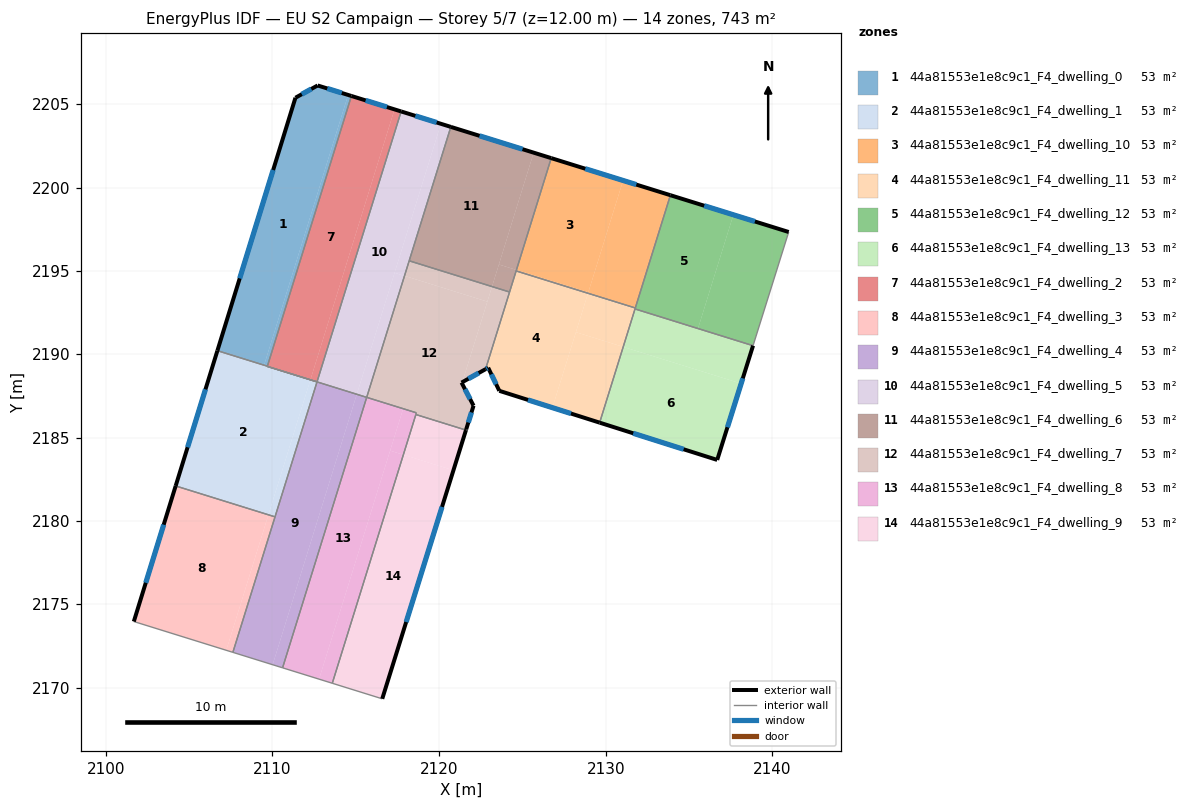
=== STOREY PLAN SPEC (per zone: floor XY polygon, exterior-wall plan segments, windows/doors) ===
zone 1: 44a81553e1e8c9c1_F4_dwelling_0  (53.1 m²)
  floor: (2114.54, 2205.56) (2109.49, 2189.34) (2106.69, 2190.21) (2111.38, 2205.39) (2112.71, 2206.13)
  floor: (2114.74, 2205.50) (2109.69, 2189.28) (2109.49, 2189.34) (2114.54, 2205.56)
  exterior wall: (2111.38, 2205.39) – (2106.69, 2190.21)  [15.9 m]
    window: (2110.04, 2201.06) – (2108.03, 2194.55)  [8.8 m²]
  exterior wall: (2112.71, 2206.13) – (2111.38, 2205.39)  [1.5 m]
    window: (2112.33, 2205.92) – (2111.76, 2205.60)  [0.8 m²]
  exterior wall: (2114.74, 2205.50) – (2112.71, 2206.13)  [2.1 m]
    window: (2114.16, 2205.68) – (2113.29, 2205.95)  [1.2 m²]
  interior walls: 2
zone 2: 44a81553e1e8c9c1_F4_dwelling_1  (53.1 m²)
  floor: (2112.27, 2188.46) (2109.76, 2180.37) (2104.19, 2182.10) (2106.69, 2190.21) (2109.49, 2189.34) (2109.49, 2189.33)
  floor: (2112.67, 2188.34) (2110.15, 2180.24) (2109.75, 2180.37) (2112.27, 2188.46)
  exterior wall: (2106.69, 2190.21) – (2104.19, 2182.10)  [8.5 m]
    window: (2105.98, 2187.90) – (2104.91, 2184.42)  [4.7 m²]
  interior walls: 5
zone 3: 44a81553e1e8c9c1_F4_dwelling_10  (53.1 m²)
  floor: (2131.04, 2200.43) (2128.95, 2193.72) (2124.64, 2195.06) (2126.73, 2201.77)
  floor: (2133.88, 2199.54) (2131.77, 2192.78) (2128.93, 2193.66) (2131.04, 2200.43)
  floor: (2128.95, 2193.72) (2128.93, 2193.66) (2124.62, 2195.00) (2124.64, 2195.06)
  exterior wall: (2133.88, 2199.54) – (2126.73, 2201.77)  [7.5 m]
    window: (2131.83, 2200.18) – (2128.77, 2201.13)  [4.1 m²]
  interior walls: 3
zone 4: 44a81553e1e8c9c1_F4_dwelling_11  (53.1 m²)
  floor: (2128.93, 2193.66) (2126.80, 2186.80) (2123.61, 2187.81) (2123.53, 2187.98) (2122.94, 2189.19) (2122.79, 2189.10) (2124.62, 2195.00)
  floor: (2131.75, 2192.72) (2131.05, 2190.44) (2128.21, 2191.33) (2128.92, 2193.60)
  floor: (2131.05, 2190.44) (2129.63, 2185.90) (2126.80, 2186.80) (2128.21, 2191.33)
  floor: (2131.77, 2192.78) (2131.75, 2192.72) (2128.92, 2193.60) (2128.93, 2193.66)
  exterior wall: (2122.94, 2189.19) – (2123.61, 2187.81)  [1.5 m]
    window: (2123.13, 2188.80) – (2123.42, 2188.20)  [0.8 m²]
  exterior wall: (2122.79, 2189.10) – (2122.94, 2189.19)  [0.2 m]
    window: (2122.83, 2189.13) – (2122.90, 2189.17)  [0.1 m²]
  exterior wall: (2123.61, 2187.81) – (2129.63, 2185.90)  [6.3 m]
    window: (2125.33, 2187.26) – (2127.91, 2186.44)  [3.5 m²]
  interior walls: 5
zone 5: 44a81553e1e8c9c1_F4_dwelling_12  (53.1 m²)
  floor: (2137.66, 2198.37) (2135.53, 2191.54) (2131.75, 2192.72) (2133.88, 2199.54)
  floor: (2140.97, 2197.34) (2138.84, 2190.52) (2133.32, 2192.23) (2135.53, 2191.54) (2137.66, 2198.37)
  exterior wall: (2140.97, 2197.34) – (2133.88, 2199.54)  [7.4 m]
    window: (2138.95, 2197.97) – (2135.90, 2198.91)  [4.1 m²]
  interior walls: 4
zone 6: 44a81553e1e8c9c1_F4_dwelling_13  (53.1 m²)
  floor: (2138.84, 2190.52) (2138.12, 2188.24) (2131.05, 2190.44) (2131.75, 2192.72)
  floor: (2138.12, 2188.24) (2136.68, 2183.66) (2129.63, 2185.90) (2131.05, 2190.44)
  exterior wall: (2136.68, 2183.66) – (2138.84, 2190.51)  [7.2 m]
    window: (2137.30, 2185.62) – (2138.22, 2188.56)  [4.0 m²]
  exterior wall: (2129.63, 2185.90) – (2136.68, 2183.66)  [7.4 m]
    window: (2131.65, 2185.26) – (2134.67, 2184.30)  [4.1 m²]
  interior walls: 2
zone 7: 44a81553e1e8c9c1_F4_dwelling_2  (53.1 m²)
  floor: (2117.32, 2204.69) (2112.27, 2188.47) (2109.69, 2189.27) (2114.74, 2205.50)
  floor: (2117.72, 2204.57) (2112.67, 2188.34) (2112.27, 2188.47) (2117.32, 2204.69)
  exterior wall: (2117.72, 2204.57) – (2114.74, 2205.50)  [3.1 m]
    window: (2116.87, 2204.84) – (2115.59, 2205.23)  [1.7 m²]
  interior walls: 4
zone 8: 44a81553e1e8c9c1_F4_dwelling_3  (53.1 m²)
  floor: (2109.75, 2180.37) (2107.23, 2172.24) (2101.68, 2173.96) (2104.19, 2182.10)
  floor: (2110.15, 2180.24) (2107.62, 2172.11) (2107.23, 2172.24) (2109.75, 2180.37)
  exterior wall: (2104.19, 2182.10) – (2101.68, 2173.96)  [8.5 m]
    window: (2103.47, 2179.77) – (2102.40, 2176.29)  [4.7 m²]
  interior walls: 3
zone 9: 44a81553e1e8c9c1_F4_dwelling_4  (53.1 m²)
  floor: (2115.06, 2187.60) (2110.01, 2171.37) (2107.62, 2172.11) (2112.67, 2188.34)
  floor: (2115.65, 2187.42) (2115.64, 2187.36) (2110.61, 2171.19) (2110.01, 2171.37) (2115.06, 2187.60)
  interior walls: 6
zone 10: 44a81553e1e8c9c1_F4_dwelling_5  (53.1 m²)
  floor: (2120.11, 2203.83) (2115.06, 2187.60) (2112.27, 2188.47) (2112.67, 2188.34) (2117.72, 2204.57)
  floor: (2120.70, 2203.64) (2117.92, 2194.70) (2117.33, 2194.89) (2120.11, 2203.83)
  floor: (2117.92, 2194.70) (2115.65, 2187.41) (2115.06, 2187.60) (2117.33, 2194.89)
  exterior wall: (2120.70, 2203.64) – (2117.72, 2204.57)  [3.1 m]
    window: (2119.85, 2203.91) – (2118.57, 2204.31)  [1.7 m²]
  interior walls: 6
zone 11: 44a81553e1e8c9c1_F4_dwelling_6  (53.1 m²)
  floor: (2126.73, 2201.77) (2124.64, 2195.06) (2123.59, 2195.39) (2125.67, 2202.10)
  floor: (2124.64, 2195.06) (2124.23, 2193.73) (2123.17, 2194.06) (2123.59, 2195.39)
  floor: (2125.67, 2202.10) (2123.17, 2194.06) (2118.20, 2195.61) (2120.70, 2203.64) (2126.73, 2201.77)
  exterior wall: (2126.73, 2201.77) – (2120.70, 2203.64)  [6.3 m]
    window: (2125.00, 2202.30) – (2122.42, 2203.11)  [3.5 m²]
  interior walls: 4
zone 12: 44a81553e1e8c9c1_F4_dwelling_7  (53.1 m²)
  floor: (2122.89, 2193.16) (2121.39, 2188.33) (2121.34, 2188.30) (2121.37, 2188.25) (2122.07, 2186.91) (2121.61, 2185.45) (2118.60, 2186.38) (2118.62, 2186.43) (2118.61, 2186.44) (2118.64, 2186.49) (2115.65, 2187.41) (2117.92, 2194.70)
  floor: (2123.17, 2194.06) (2122.89, 2193.16) (2117.92, 2194.70) (2118.20, 2195.61)
  floor: (2124.23, 2193.73) (2122.79, 2189.10) (2121.39, 2188.33) (2123.17, 2194.06)
  exterior wall: (2121.34, 2188.30) – (2122.79, 2189.10)  [1.7 m]
    window: (2121.76, 2188.53) – (2122.37, 2188.87)  [0.9 m²]
  exterior wall: (2122.07, 2186.91) – (2121.34, 2188.30)  [1.6 m]
    window: (2121.86, 2187.31) – (2121.55, 2187.90)  [0.9 m²]
  exterior wall: (2121.62, 2185.50) – (2122.07, 2186.91)  [1.5 m]
    window: (2121.75, 2185.90) – (2121.94, 2186.51)  [0.8 m²]
  exterior wall: (2121.61, 2185.45) – (2121.62, 2185.50)  [0.1 m]
  interior walls: 7
zone 13: 44a81553e1e8c9c1_F4_dwelling_8  (53.1 m²)
  floor: (2117.84, 2186.73) (2112.79, 2170.51) (2110.61, 2171.19) (2115.64, 2187.36) (2115.65, 2187.41)
  floor: (2117.85, 2183.97) (2113.59, 2170.26) (2112.79, 2170.51) (2117.06, 2184.22)
  floor: (2118.63, 2186.49) (2118.61, 2186.44) (2118.60, 2186.38) (2117.85, 2183.97) (2117.06, 2184.22) (2117.84, 2186.73)
  interior walls: 7
zone 14: 44a81553e1e8c9c1_F4_dwelling_9  (53.1 m²)
  floor: (2120.86, 2183.04) (2116.59, 2169.33) (2113.59, 2170.26) (2117.85, 2183.97)
  floor: (2121.61, 2185.45) (2120.86, 2183.04) (2117.85, 2183.97) (2118.60, 2186.38)
  exterior wall: (2116.59, 2169.33) – (2121.61, 2185.45)  [16.9 m]
    window: (2118.02, 2173.93) – (2120.17, 2180.84)  [9.3 m²]
  interior walls: 3

=== DERIVED (storey summary) ===
Building: EU S2 Campaign
Storey: 5 of 7  (floor level z = 12.00 m)
Storey gross floor area: 743.1 m²
Zones on this storey: 14
  - 44a81553e1e8c9c1_F4_dwelling_0: floor 53.1 m²; exterior wall 19.5 m (58.6 m²); 3 window(s) 10.8 m²; WWR 18.4%
  - 44a81553e1e8c9c1_F4_dwelling_1: floor 53.1 m²; exterior wall 8.5 m (25.5 m²); 1 window(s) 4.7 m²; WWR 18.4%
  - 44a81553e1e8c9c1_F4_dwelling_10: floor 53.1 m²; exterior wall 7.5 m (22.5 m²); 1 window(s) 4.1 m²; WWR 18.4%
  - 44a81553e1e8c9c1_F4_dwelling_11: floor 53.1 m²; exterior wall 8.0 m (24.1 m²); 3 window(s) 4.4 m²; WWR 18.4%
  - 44a81553e1e8c9c1_F4_dwelling_12: floor 53.1 m²; exterior wall 7.4 m (22.3 m²); 1 window(s) 4.1 m²; WWR 18.4%
  - 44a81553e1e8c9c1_F4_dwelling_13: floor 53.1 m²; exterior wall 14.6 m (43.8 m²); 2 window(s) 8.0 m²; WWR 18.4%
  - 44a81553e1e8c9c1_F4_dwelling_2: floor 53.1 m²; exterior wall 3.1 m (9.4 m²); 1 window(s) 1.7 m²; WWR 18.4%
  - 44a81553e1e8c9c1_F4_dwelling_3: floor 53.1 m²; exterior wall 8.5 m (25.5 m²); 1 window(s) 4.7 m²; WWR 18.4%
  - 44a81553e1e8c9c1_F4_dwelling_4: floor 53.1 m²
  - 44a81553e1e8c9c1_F4_dwelling_5: floor 53.1 m²; exterior wall 3.1 m (9.4 m²); 1 window(s) 1.7 m²; WWR 18.4%
  - 44a81553e1e8c9c1_F4_dwelling_6: floor 53.1 m²; exterior wall 6.3 m (18.9 m²); 1 window(s) 3.5 m²; WWR 18.4%
  - 44a81553e1e8c9c1_F4_dwelling_7: floor 53.1 m²; exterior wall 4.7 m (14.2 m²); 3 window(s) 2.6 m²; WWR 18.2%
  - 44a81553e1e8c9c1_F4_dwelling_8: floor 53.1 m²
  - 44a81553e1e8c9c1_F4_dwelling_9: floor 53.1 m²; exterior wall 16.9 m (50.7 m²); 1 window(s) 9.3 m²; WWR 18.4%
Zone adjacency (shared interzone walls):
  - 44a81553e1e8c9c1_F4_dwelling_0 ↔ 44a81553e1e8c9c1_F4_dwelling_1
  - 44a81553e1e8c9c1_F4_dwelling_0 ↔ 44a81553e1e8c9c1_F4_dwelling_2
  - 44a81553e1e8c9c1_F4_dwelling_1 ↔ 44a81553e1e8c9c1_F4_dwelling_2
  - 44a81553e1e8c9c1_F4_dwelling_1 ↔ 44a81553e1e8c9c1_F4_dwelling_3
  - 44a81553e1e8c9c1_F4_dwelling_1 ↔ 44a81553e1e8c9c1_F4_dwelling_4
  - 44a81553e1e8c9c1_F4_dwelling_1 ↔ 44a81553e1e8c9c1_F4_dwelling_5
  - 44a81553e1e8c9c1_F4_dwelling_10 ↔ 44a81553e1e8c9c1_F4_dwelling_11
  - 44a81553e1e8c9c1_F4_dwelling_10 ↔ 44a81553e1e8c9c1_F4_dwelling_12
  - 44a81553e1e8c9c1_F4_dwelling_10 ↔ 44a81553e1e8c9c1_F4_dwelling_6
  - 44a81553e1e8c9c1_F4_dwelling_11 ↔ 44a81553e1e8c9c1_F4_dwelling_12
  - 44a81553e1e8c9c1_F4_dwelling_11 ↔ 44a81553e1e8c9c1_F4_dwelling_13
  - 44a81553e1e8c9c1_F4_dwelling_11 ↔ 44a81553e1e8c9c1_F4_dwelling_6
  - 44a81553e1e8c9c1_F4_dwelling_11 ↔ 44a81553e1e8c9c1_F4_dwelling_7
  - 44a81553e1e8c9c1_F4_dwelling_12 ↔ 44a81553e1e8c9c1_F4_dwelling_13
  - 44a81553e1e8c9c1_F4_dwelling_2 ↔ 44a81553e1e8c9c1_F4_dwelling_5
  - 44a81553e1e8c9c1_F4_dwelling_3 ↔ 44a81553e1e8c9c1_F4_dwelling_4
  - 44a81553e1e8c9c1_F4_dwelling_4 ↔ 44a81553e1e8c9c1_F4_dwelling_5
  - 44a81553e1e8c9c1_F4_dwelling_4 ↔ 44a81553e1e8c9c1_F4_dwelling_8
  - 44a81553e1e8c9c1_F4_dwelling_5 ↔ 44a81553e1e8c9c1_F4_dwelling_6
  - 44a81553e1e8c9c1_F4_dwelling_5 ↔ 44a81553e1e8c9c1_F4_dwelling_7
  - 44a81553e1e8c9c1_F4_dwelling_6 ↔ 44a81553e1e8c9c1_F4_dwelling_7
  - 44a81553e1e8c9c1_F4_dwelling_7 ↔ 44a81553e1e8c9c1_F4_dwelling_8
  - 44a81553e1e8c9c1_F4_dwelling_7 ↔ 44a81553e1e8c9c1_F4_dwelling_9
  - 44a81553e1e8c9c1_F4_dwelling_8 ↔ 44a81553e1e8c9c1_F4_dwelling_9